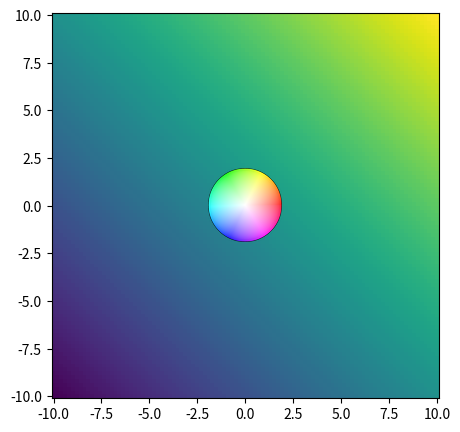

This figure's Python source:
# -*- coding: utf-8 -*-
"""
Created on Fri Nov 30 18:23:59 2018

[redacted]
"""

import numpy as np
from scipy import optimize
from matplotlib.patches import Rectangle
from matplotlib import cm
import matplotlib.colors as mplcol
from math import floor, ceil
from numpy.fft import fft2, ifft2
import matplotlib.pyplot as plt

def remove_polynomial_bg(data, degree_x, degree_y, init_params = None ):
    """
    Removes polynomial background from image
    """
    if init_params is None:
        init_params = np.ones( (degree_x + degree_y + 2, ) )
    
    Y, X = np.indices(data.shape)
    
    def poly_surf( pars, x, y ):
            if (len(pars) != degree_x + degree_y + 2):
                raise Exception( "Parameters dimension and degrees must match!" )
                
            x_coeffs = pars[0:degree_x + 1]
            y_coeffs = pars[-(degree_y + 1):]
            x_polyplane = np.array( [ coeff*np.power(x, index) for index, coeff in enumerate(x_coeffs) ] ).sum(axis = 0)
            y_polyplane = np.array( [ coeff*np.power(y, index) for index, coeff in enumerate(y_coeffs) ] ).sum(axis = 0)
            return x_polyplane + y_polyplane
       
    minimising_func = lambda pars: np.ravel( data - poly_surf( pars, X, Y ) )
    
    fitted, _ = optimize.leastsq( minimising_func, x0 = init_params ) 
    return poly_surf( fitted, X, Y )

def median_correction(data_2d, add_mean = False):
    """
    Corrects line error in AFM scans by removing the median of the slow axis
    """
    
    return data_2d - np.median(data_2d, axis = 0) + add_mean * data_2d.mean()

def polyline_correction( data_2d, degree = 1,  add_mean = False, fit_pars = None):
    
    if fit_pars is None:
        fit_pars = np.ones( (degree + 1,) )
    
    output_matrix = np.array( data_2d )
    
    _, columns = data_2d.shape
    xaxis = np.arange(0, columns)
    
    def polyfunc(pars, x):
        output = np.array( [ np.power(x, index)*coeff for index, coeff in enumerate(pars) ] ).sum(axis = 0)
        return output
    
    def minimisation_problem( pars, x,  data ):
        return data - polyfunc( pars, x )
    
    for index, line in enumerate(data_2d):
        optimal_pars, _ = optimize.leastsq( minimisation_problem, x0 = fit_pars, args = ( xaxis, line ) )
        output_matrix[ index, : ] -= polyfunc( optimal_pars, xaxis )
        
    return output_matrix + add_mean * data_2d.mean()

def plot2d_with_size_label(Zdata, Xdata = None, Ydata = None,
                           rect_coords = (0,0), rect_thick = 0.02, length = 1,
                           pad = 0.02, axis_handle = None, fig_handle = None, 
                           *args, **kwargs):
    
    """
    Function to generate a length label on 2D plots. Using the specified length,
    the function makes a 2D plot without axes displaying a bar and text which
    indicate the dimensions. Label sizes and coordinates are given in percentages
    of the x and y coordinates.
    
    Parameters
    ----------
    Zdata: 2D np.array
        The grid of data making the 2D plot.
    Xdata: 2D np.array, optional
        Needs to have the same shape as Zdata, it is the grid of x coordinates.
        Default is None.
    Ydata: 2D np.array, optional
        Needs to have the same shape as Zdata, it is the grid of y coordinates.
        Default is None.
    rect_coords: tuple of floats, optional
        Coordinates of the label relative to the image coordinates. Default is (0,0).
    rect_thick: float, optional
        How much the label background extends around the text, relative, to the 
        image coordinates. Default is 0.02.
    length: float, optional
        The length represented by the bar and displayed in the text. Default is 1.
    pad: float, optional
        How far the text is from the length bar. Default is 0.02.
    axis_handle:
        The handle of the axis where the plot is made. If not given, the axis
        is taken with plt.gca().
    fig_handle:
        The handle of the axis where the plot is made. If not given, the axis
        is taken with plt.gcf().
        
    Returns
    ------
    plot_handle: 
        The handle of the plot.
        
    Optional parameters
    -------------------
    **kwargs:
    unit: str
        The string appendend to indicate the length units in the label. Default is 'nm'.
    label_precision: str
        The float precision of the number displayed in the label. The precision
        indicator follows the python string format method syntax. Default is ":0f".
    label_textcolor: str or RBGA tuple
        The color of the text. Default is 'k'.
    fontsize: int
        The size of the text in pts. Default is 12.
    with_bg: bool
        Display a background behind the text. Default is True.
    which_plot_method: str
        Which 2D plotting to use. The options are 'imshow', 'pcolor' and 'pcolormesh'.
        Default is 'imshow'.
    bg_color: 'w' or RGBA tuple
        The color of the label background.
    bg_extra_size: float
        Add extra background around the label. Default is 0.01.
        
    Other *args or **kwargs are passed to the plotting function.
    """
    
    unit = kwargs.get('unit', 'nm')
    label_precision = kwargs.get('label_precision', ":.0f")
    label_textcolor = kwargs.get('label_textcolor', 'k')
    fontsize = kwargs.get('fontsize', 12)
    with_bg = kwargs.get('with_bg', True)
    which_plot_method = kwargs.get('which_plot_method', 'imshow')
    bg_color = kwargs.get('bg_color', 'w')
    bg_extra_size = kwargs.get('bg_extra_size', 0.01)
    
    pixely,pixelx = Zdata.shape
    textstring = "{" + label_precision + "}"
    textstring = textstring.format(length)
    texstring = r"$\mathrm{" + textstring + "\," + unit +  "}$"
    
    if (Xdata is None) or (Ydata is None):
        Xdata, Ydata = np.meshgrid(np.arange(pixelx),np.arange(pixely))
        
    rect_hei = rect_thick*(Ydata.max() - Ydata.min())
    text_pad = pad*(Ydata.max() - Ydata.min())
    
    if axis_handle is None:
        axis_handle = plt.gca()
    if fig_handle is None:
        fig_handle = plt.gcf()
        
    if which_plot_method == 'imshow':
        plot_handle = axis_handle.imshow(Zdata, origin = 'lower',
                                         extent = (Xdata.min(),Xdata.max(),Ydata.min(),Ydata.max()),
                                         aspect = 'auto', *args, **kwargs)
    elif which_plot_method == 'pcolormesh':
        plot_handle = axis_handle.pcolormesh(Xdata,Ydata,Zdata, *args, **kwargs)
    elif which_plot_method == 'pcolor':
        plot_handle = axis_handle.pcolor(Xdata,Ydata,Zdata, *args, **kwargs)
        
    axis_handle.axis('off')
    
    text_y_coord = rect_coords[1] + (text_pad + rect_hei)
    text_object = axis_handle.text(rect_coords[0]+length/2,
                                   text_y_coord,
                                   texstring, 
                                   fontsize = fontsize, 
                                   ha = 'center', color = label_textcolor)
    
    
    #This code section gets the width and height of the text box
    renderer = fig_handle.canvas.get_renderer()
    bbox = text_object.get_window_extent(renderer = renderer) #bbox in display coordinates
    display_coord2data_coord_transform = axis_handle.transData.inverted() #get the coord transform from display to data
    bbox = bbox.transformed( display_coord2data_coord_transform ) #convert bbox into data coordinates
    
    text_w, text_h = bbox.width, abs(bbox.height)
    
    #Length bar
    size_indicator = Rectangle(rect_coords, width=length, height = rect_hei,
                               edgecolor = label_textcolor,
                               facecolor = label_textcolor)
    if with_bg:
        #Calculate the size of the background box
        tot_width = length if (length > text_w) else text_w
        
        #Calculate the bottom left corner position and the centre of the box

        tot_height = (bbox.y0 - rect_coords[1]) + text_h
        
        tot_y0 = rect_coords[1]
        tot_x0 = rect_coords[0] if (rect_coords[0] < bbox.x0) else bbox.x0
        
        bbox_centre_x0 = tot_x0 + tot_width/2
        bbox_centre_y0 = tot_y0 + tot_height/2
        
        #Increase the size of the bbox
        tot_width = (1 + bg_extra_size) * tot_width
        tot_height = (1 + bg_extra_size) * tot_height #tot_height + bg_extra_size * tot_width
        
        #These are the coordinates of the enlarged background box
        tot_x0 = bbox_centre_x0 - tot_width/2
        tot_y0 = bbox_centre_y0 - tot_height/2
        
        bg = Rectangle((tot_x0, tot_y0), width=tot_width, height = tot_height,
                        edgecolor = bg_color,
                        facecolor = bg_color)
        
        axis_handle.add_patch(bg)
    axis_handle.add_patch(size_indicator)
    
    
    return plot_handle
    
def colorbar_arbitrary_position(mappable = None, side = "right", pad = 0.01, width = 0.01, height = 1,
                                orientation = "vertical", shift = (0,0),
                                *args, **kwargs):
    """
    Creates a colorbar that doesn't suffer from rescaling issues.
    Mappable is the plot handle. *args and **kwargs are passed to the colorbar
    """
    ax = mappable.axes
    fig = ax.figure
    locpos = ax.get_position()
    
    x_shift, y_shift = shift
    x_shift, y_shift = x_shift*locpos.width, y_shift*locpos.height
    
    if orientation == 'vertical':
        if side == 'right':
            coords = [locpos.x0 + locpos.width*(1+pad) + shift[0],
                      locpos.y0 + (1 -height)*locpos.height/2 + shift[1],
                      locpos.width*width, height*locpos.height]
        elif side == 'left':
            coords = [locpos.x0 - locpos.width*width - locpos.width*pad - shift[0],
                      locpos.y0 + (1 -height)*locpos.height/2 + shift[1],
                      locpos.width*width, height*locpos.height]
        else:
            raise(Exception("Side not compatible with orientation"))
        
        cbax = fig.add_axes(coords)
        cbar = fig.colorbar(mappable, cax = cbax, orientation = orientation, *args, **kwargs)
        cbar.ax.yaxis.set_ticks_position(side)
        cbar.ax.tick_params(direction = 'out')
    elif orientation == 'horizontal':
        if (width == 0.01) and (height == 1):
            width = 1
            height = 0.02
            
        if side == 'top':
            coords = [locpos.x0 + locpos.width*(1 - width)/2 + shift[0], locpos.y0 + (pad+1)*locpos.height + shift[1],
                      locpos.width*width, height*locpos.height]
        elif side == 'bottom':
            coords = [locpos.x0 + locpos.width*(1 - width)/2 + shift[0], locpos.y0 - (height+pad)*locpos.height - shift[1],
                      locpos.width*width, height*locpos.height]
        else:
            raise(Exception("Side not compatible with orientation"))
            
        cbax = fig.add_axes(coords)
        cbar = fig.colorbar(mappable, cax = cbax, orientation = orientation, *args, **kwargs)
        cbar.ax.xaxis.set_ticks_position(side)
        
    return cbar

def circular_color_legend( mappable = None, xy = (0,0), size = 0.5,
                           resolution = 500, circular_cmap = cm.hsv,
                           **kwargs):
    """
    Generates a circular colorbar, for use with colormaps highlighting vector
    directions, e.g. spin textures.
    
    Parameters
    ----------
    mappable:
        The mappable cooresponding to the plot which needs the circular legend.
    xy: float tuple, optional
        The shift of the legend in axes coordinates. The alignment is specified
        with the **kwargs. Default is 'left' and 'bottom'.
    size: float, optional
        The size of the legend, in relative coordinates. Default is 0.5.
    resolution: int, optional
        The amount of pixels defining the grid over which the legend is plotted.
        Default is 500.
    circular_cmap: optional
        The colormap used specify the colors for the in-plane direction.
        Default is cm.hsv
    
    Returns
    -------
    axis object
        The axis of the circular legend.
        
    Other parameters
    ----------------
    **kwargs
    rasterized: bool
        Set to True if image rasterization is required. Default is False.
    horizontalignment: str
        Can be 'left', 'center', 'right'. Default is 'left'.
    verticalalignment: str
        Can be 'bottom', 'center', 'top'. Default is 'bottom'.
    white_center: bool
        If True, the color representing the out-of-plane vector is white,
        black otherwise. Default is False.
    linewidth: float
        The linewidth of the circle in relative coordinates. Default is 0.01.
    edgecolor: RGBA list or str
        The color of the edge. Default is black.
    """
    
    horizontalalignment = kwargs.get('horizontalalignment', 'left')
    verticalalignment = kwargs.get('verticalalignment', 'left')
    white_center = kwargs.get('white_center', False)
    edgecolor = kwargs.get('edgecolor', 'k')
    linewidth = kwargs.get('linewidth', .01)
    rasterized = kwargs.get('rasterized', False)
    
    plt_axis = mappable.axes
    fig = plt_axis.figure
    figure_size= fig.get_size_inches()
    aspect = figure_size[0] / figure_size[1] 
    
    locpos = plt_axis.get_position()
    #smaller_dim = min( locpos.height, locpos.width )
    #circ_size = size * smaller_dim
    circ_size_x, circ_size_y = size * locpos.width, size * locpos.height * aspect
    
    multiplier = 0
    if horizontalalignment == 'left':
        pass
    elif horizontalalignment == 'center':
        multiplier = 0.5
    elif horizontalalignment == 'right':
        multiplier = 1
        
    #circle_x = locpos.x0 + xy[0] * (locpos.width - locpos.x0) - circ_size * multiplier
    circle_x = locpos.x0 + xy[0] * locpos.width- circ_size_x * multiplier
    
    multiplier = 0
    if verticalalignment == 'bottom':
        pass
    elif verticalalignment == 'center':
        multiplier = 0.5
    elif verticalalignment == 'top':
        multiplier = 1
    
    #circle_y = locpos.y0 + xy[1] * (locpos.height - locpos.y0) - circ_size * multiplier
    circle_y = locpos.y0 + xy[1] * locpos.height - circ_size_y * multiplier
    
    #leg_ax = fig.add_axes([circle_x, circle_y, circ_size, circ_size])
    leg_ax = fig.add_axes([circle_x, circle_y, circ_size_x, circ_size_y])
    
    
    X, Y = np.meshgrid( np.linspace(-1, 1, resolution),
                        np.linspace(-1, 1, resolution) )
    
    norm = np.linalg.norm( np.stack( (X, Y),axis = 2 ), axis = 2 )
    
    Z = np.sqrt(1 -np.square(X) - np.square(Y) )
    
    
    tangent = np.fliplr( np.arctan2(Y,X) )
    tangent -= tangent.min()
    tangent /= tangent.max()
    
    theta = np.arctan2( norm, Z )
    theta -= np.nanmin(theta)
    theta /= np.nanmax(theta)
    
    theta[np.isnan(theta)] = 0
    
    #gauss_grad =  np.exp(- np.square(norm) / (2 * central_color_rad**2) )
        
    
    the_map = circular_cmap(tangent.ravel())
    
    if white_center:
        the_map[:,:3] = (1-theta).ravel()[:, None] + the_map[:,:3] * theta.ravel()[:, None]#gauss_grad.ravel()[:, None] + the_map[:,:3] * (1-gauss_grad).ravel()[:, None]
    else:
        the_map[:,:3] = the_map[:,:3] * theta.ravel()[:, None]# the_map[:,:3] * (1-gauss_grad).ravel()[:, None]
    
    
    the_map = the_map.reshape( X.shape + (4, ) )
    
  
    if linewidth != 0:
        if  type(edgecolor) is str:
            color = mplcol.to_rgba(edgecolor)
            color = [x for x in color]
        the_map[ np.square(X) + np.square(Y) >=(1-linewidth)**2, :] = color
        
    the_map[ np.square(X) + np.square(Y) >=  1, 3] = 0

    circ_legend = leg_ax.imshow(the_map, aspect = 'auto', interpolation = 'spline36',
                                extent = (-1,1,-1,1), rasterized = rasterized)
    leg_ax.set_xlim(-1.05,1.05)
    leg_ax.set_ylim(-1.05,1.05)
    leg_ax.axis('off')
    
    return circ_legend, theta
    
def crosscorrelate2d(mat1, mat2, mode = 'same'):
    """
    Calculates the normalised cross-correlation (or autocorrelation) of two matrices.
    The method uses the Wiener-Kinchin theorem (fft, mulitply and then inverse fft).
    The function already corrects the data by mean and subtraction, so there is
    no need to provide corrected matrices. If the matrices shapes M and N are
    larger than 2, the cross-correlation is computed along the last two dimensions.
    M.shape[:-2] must be equal to N.shape[:-2]. 
    
    Parameters
    ----------
    mat1: np.ndarray
        The first matrix.
    mat2: np.ndarray
        The second matrix.
    mode: str
        'full' : computes the full correlation
        'same' : returns a matrix with the shape of the first input matrix
        'valid' : returns the correlation where both matrices are not padded.
                  One of the two matrices needs to be larger than the other in
                  the both last two dimensions.
    
    Returns
    -------
    correlated: np.ndarray
        The correlation matrix.
    """
    
    mat1 = (mat1 - mat1.mean()) / mat1.std()
    mat2 = (mat2 - mat2.mean()) / mat2.std()
    
    mat1shape = np.array(mat1.shape[-2:])
    mat2shape = np.array(mat2.shape[-2:])
    
    finalshape = mat1shape + mat2shape - 1
    
    def padding_generator( finalshape, matshape ):
        other_axes = ( (0,0), ) * len(matshape[:-2])
        last_two = ( ( floor( ( finalshape[0] - matshape[-2] )/2), ceil((finalshape[0] - matshape[-2] ) / 2) ),
                     ( floor( ( finalshape[1] - matshape[-1] )/2), ceil((finalshape[1] - matshape[-1] ) / 2) ),
                   )
        return other_axes + last_two

    pad_mat1 = padding_generator(finalshape, np.array(mat1.shape))

    pad_mat2 = padding_generator(finalshape, np.array(mat2.shape))
    
    image_center = [0,0]
    if finalshape[0]%2 != 0:
        image_center[0] = floor(finalshape[0]/2) + 1
    else:
        image_center[0] = int(finalshape[0]/2)
        
    if finalshape[1]%2 != 0:
        image_center[1] = floor(finalshape[1]/2) + 1
    else:
        image_center[1] = int(finalshape[1]/2)

    mat1 = np.pad(mat1, pad_mat1, mode = 'constant')
    mat2 = np.pad(mat2, pad_mat2, mode = 'constant')            
        
    correlated = np.roll( ifft2( fft2(mat1) * fft2(mat2).conj() ).real,
                         (image_center[0]-1, image_center[1]-1), axis = (-2,-1) )
    if mode == 'same':
        correlated = correlated[... ,
                                image_center[0] - floor(mat1shape[0]/2) : image_center[0] + ceil(mat1shape[0]/2),
                                image_center[1] - floor(mat1shape[1]/2) : image_center[1] + ceil(mat1shape[1]/2)]
    if mode == 'valid':
        if np.all(mat1shape >= mat2shape):
            outputshape = mat1shape - mat2shape + 1
        elif np.all(mat1shape >= mat2shape):
            outputshape = mat2shape - mat1shape + 1
        else:
            raise ValueError("Either mat1 or mat2 must be larger than the other in both dimensions")
            
        correlated = correlated[...,
                                image_center[0] - floor(outputshape[0]/2) - 1 : image_center[0] + ceil(outputshape[0]/2) - 1,
                                image_center[1] - floor(outputshape[1]/2) - 1: image_center[1] + ceil(outputshape[1]/2) - 1]

    correlated /= max(mat1shape[0],mat2shape[0]) * max(mat1shape[1],mat2shape[1])
    
    return correlated     

if __name__ == '__main__':
    X, Y = np.meshgrid( np.linspace(-10,10,100), np.linspace(-10,10,100 ) )
    fig = plt.figure(figsize=(5,5))
    plotty = plt.pcolormesh(X, Y,  X + Y, rasterized = True)
    axy = plotty.axes
    posy = axy.get_position(original = True)
    figgy = axy.figure
    
    """
    gne = figgy.add_axes( [posy.x0 + 0.*posy.width , posy.y0, .5*posy.height, .5*posy.width] )
    gne.patch.set_color('r')
    gne.patch.set_alpha(0.4)
    Xr, Yr = np.meshgrid( np.linspace(-1,1,300), np.linspace(-1,1,300 ) )
    br = np.full(Xr.shape, 0)
    br[np.square(Xr) + np.square(Yr) <= 1] = 1
    gne.imshow(br, aspect = 'auto', extent = (-1,1,-1,1), alpha = .1)
    """
    mymap = mplcol.LinearSegmentedColormap.from_list('gni', colors = ['r','orange','g','b','r'])
    #colorbar_arbitrary_position(plotty,pad=0, width = 1, shift = (-0.775,0), alpha = .2)
    _, b = circular_color_legend(plotty, size = .2, xy = (.5,.5), circular_cmap=cm.hsv,
                          edgecolor = 'k', resolution = 600,
                          white_center = True, linewidth = 0.01,
                          horizontalalignment = 'center',
                          verticalalignment = 'center')
    plt.savefig( 'test.pdf', dpi = 300)